Run: headless pygame with SDL's dummy video driver; simulated clock (each Clock.tick advances the game by its frame time, no real sleeping); random seed 0; keys injected as events and as key.get_pressed() state; no mouse input.
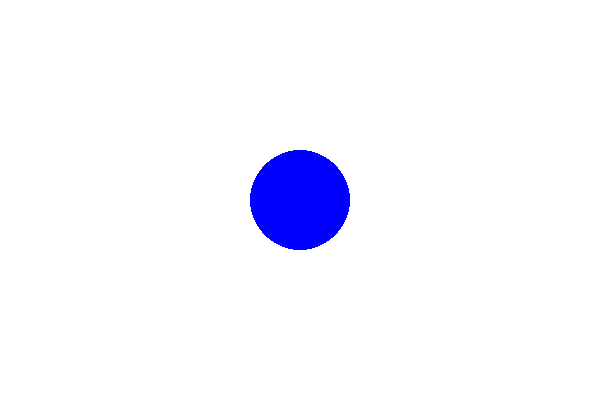
Frame 1 of 4 · flips 1–60 · no input
Frame 2 of 4 · flips 61–180 · tapped SPACE, RETURN · held RIGHT (→), D · screen unchanged from frame 1, image omitted
Frame 3 of 4 · flips 181–300 · held DOWN (↓), S · screen unchanged from frame 2, image omitted
Frame 4 of 4 · flips 301–420 · held LEFT (←), A, UP (↑), W · screen unchanged from frame 3, image omitted

The pygame program that drew these frames:

import pygame
import sys

# Initialize Pygame
pygame.init()

# Set up the display
width, height = 600, 400
screen = pygame.display.set_mode((width, height))
pygame.display.set_caption("Pygame Test Window")

# --- Main Game Loop ---
running = True
while running:
    # Check for events (like closing the window)
    for event in pygame.event.get():
        if event.type == pygame.QUIT:
            running = False

    # Fill the screen with a color (white)
    screen.fill((255, 255, 255))

    # Draw a simple blue circle
    pygame.draw.circle(screen, (0, 0, 255), (width // 2, height // 2), 50)

    # Update the display
    pygame.display.flip()

# Quit Pygame
pygame.quit()
sys.exit()
